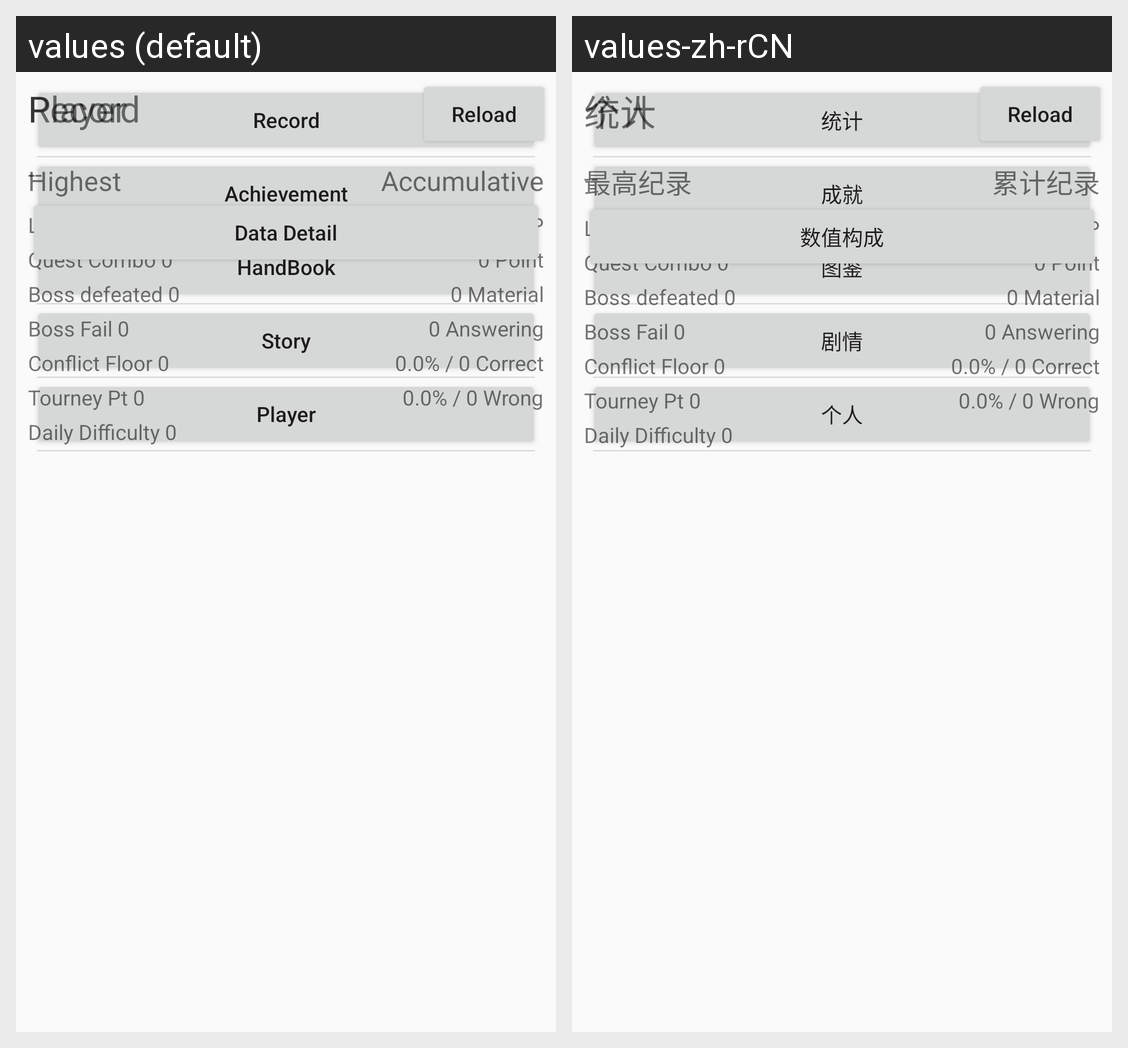

Translations of the strings shown on this Android screen, per locale in the grid:
Android screen res/layout/activity_memory.xml rendered under 2 locales, left to right: values (default), values-zh-rCN. Device: Nexus 5 (rendered at 1080×1920; each locale shown at half size, 540×960, under a caption strip naming it); theme AppTheme.
Strings drawn on this screen, with the default value and each locale's value (text and hints the layout hard-codes, and strings that could not be matched under every locale, appear in the picture but are not listed):

RecordWordTran
  values: Record
  values-zh-rCN: 统计

AchievementWordTran
  values: Achievement
  values-zh-rCN: 成就

HandBookWordTran
  values: HandBook
  values-zh-rCN: 图鉴

StoryWordTran
  values: Story
  values-zh-rCN: 剧情

PlayerDataWordTran
  values: Player
  values-zh-rCN: 个人

AccumulativeWordTran
  values: Accumulative
  values-zh-rCN: 累计纪录

MaximumWordTran
  values: Highest
  values-zh-rCN: 最高纪录

PlayerDataDetailTran
  values: Data Detail
  values-zh-rCN: 数值构成
